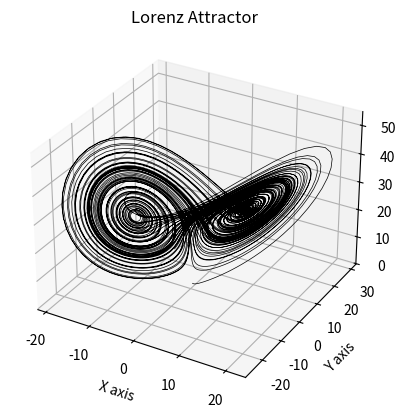

Here is the Python script that generated this plot:
import numpy as np
import matplotlib.pyplot as plt
from mpl_toolkits.mplot3d import Axes3D

# Parameters for the Lorenz system
sigma = 10
rho = 28
beta = 8/3

# Time step and number of iterations
dt = 0.01
num_steps = 10000

# Initialize arrays
x = np.zeros(num_steps)
y = np.zeros(num_steps)
z = np.zeros(num_steps)

# Initial conditions
x[0], y[0], z[0] = 0.0, 1.0, 1.05

# Iteratively calculate the values
for i in range(1, num_steps):
    x[i] = x[i-1] + sigma * (y[i-1] - x[i-1]) * dt
    y[i] = y[i-1] + (x[i-1] * (rho - z[i-1]) - y[i-1]) * dt
    z[i] = z[i-1] + (x[i-1] * y[i-1] - beta * z[i-1]) * dt

# Plot the Lorenz attractor with black lines
fig = plt.figure()
ax = fig.add_subplot(111, projection='3d')
ax.plot(x, y, z, lw=0.5, color='black')
ax.set_xlabel('X axis')
ax.set_ylabel('Y axis')
ax.set_zlabel('Z axis')
ax.set_title("Lorenz Attractor")

plt.show()
